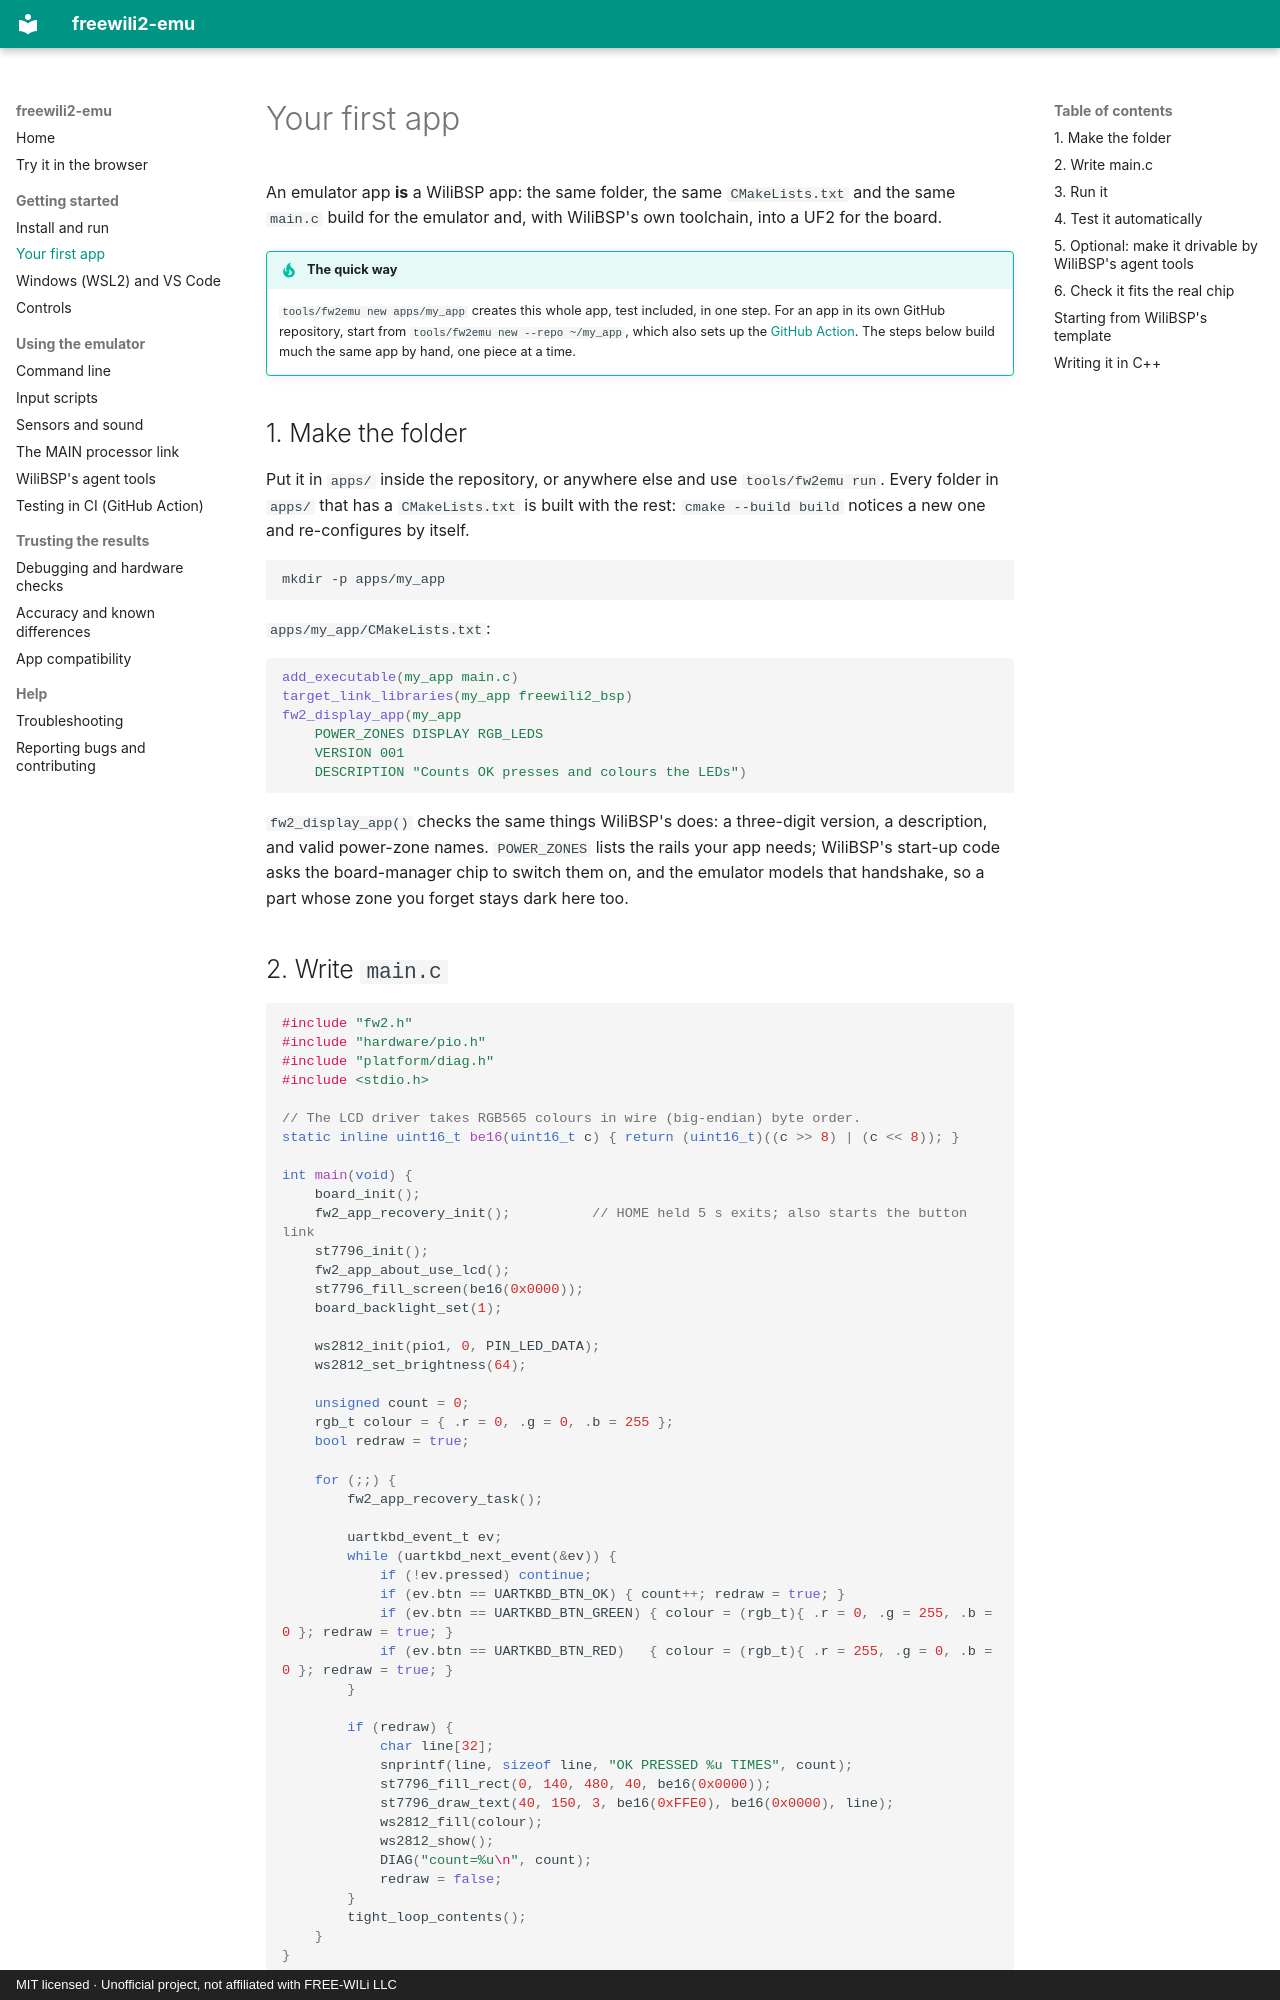

repository: dfdarty/freewili2-emu · page: first-app/index.html · generator: mkdocs · copyright: MIT licensed · Unofficial project, not affiliated with FREE-WILi LLC

# Your first app

An emulator app **is** a WiliBSP app: the same folder, the same
`CMakeLists.txt` and the same `main.c` build for the emulator and, with
WiliBSP's own toolchain, into a UF2 for the board.

!!! tip "The quick way"
    `tools/fw2emu new apps/my_app` creates this whole app, test included, in
    one step. For an app in its own GitHub repository, start from
    `tools/fw2emu new --repo ~/my_app`, which also sets up the
    [GitHub Action](ci.md). The steps below build much the same app by
    hand, one piece at a time.

## 1. Make the folder

Put it in `apps/` inside the repository, or anywhere else and use
`tools/fw2emu run`. Every folder in `apps/` that has a `CMakeLists.txt` is
built with the rest: `cmake --build build` notices a new one and
re-configures by itself.

```sh
mkdir -p apps/my_app
```

`apps/my_app/CMakeLists.txt`:

```cmake
add_executable(my_app main.c)
target_link_libraries(my_app freewili2_bsp)
fw2_display_app(my_app
    POWER_ZONES DISPLAY RGB_LEDS
    VERSION 001
    DESCRIPTION "Counts OK presses and colours the LEDs")
```

`fw2_display_app()` checks the same things WiliBSP's does: a three-digit
version, a description, and valid power-zone names. `POWER_ZONES` lists the
rails your app needs; WiliBSP's start-up code asks the board-manager chip to
switch them on, and the emulator models that handshake, so a part whose zone
you forget stays dark here too.
